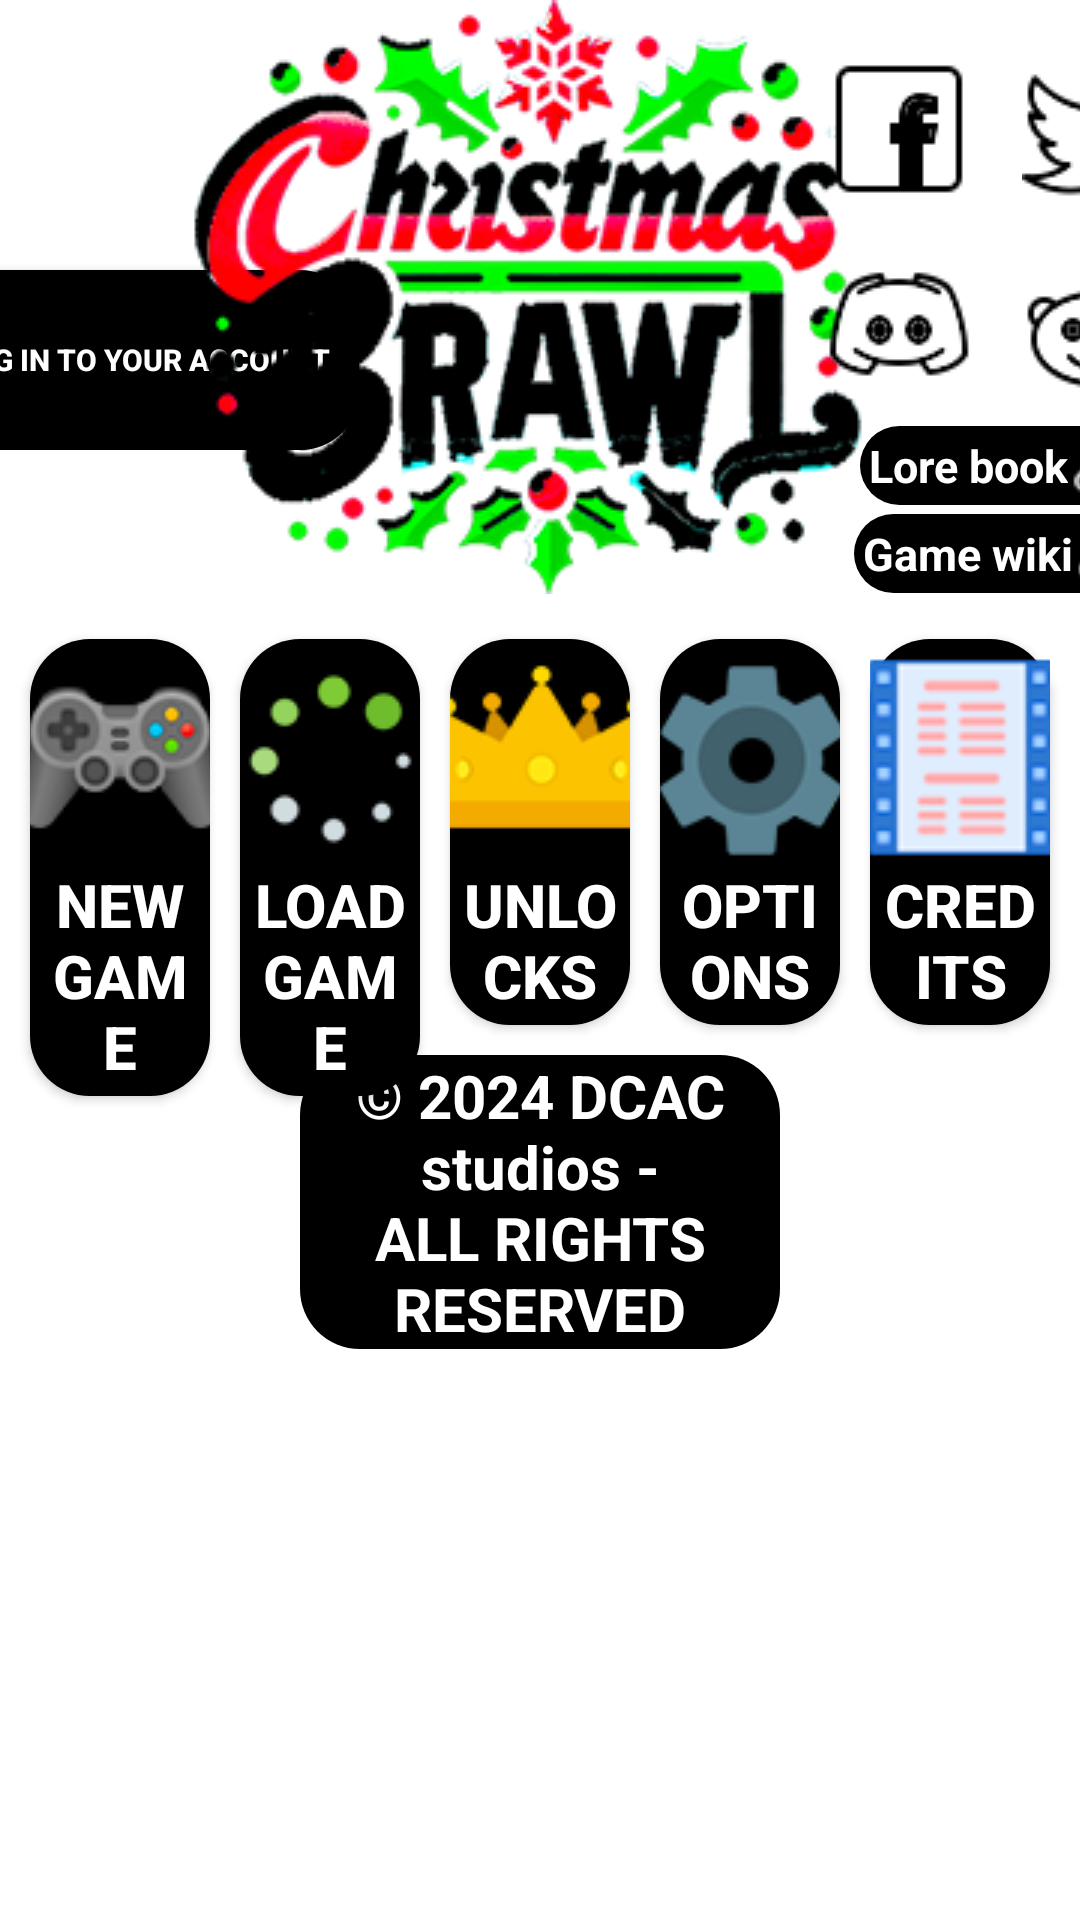

Android layout source for this screen:
<!-- AndroidManifest.xml: application theme AppTheme -->
<!-- res/layout/activity_menu.xml -->
<?xml version="1.0" encoding="utf-8"?>
<androidx.constraintlayout.widget.ConstraintLayout xmlns:android="http://schemas.android.com/apk/res/android"
    xmlns:app="http://schemas.android.com/apk/res-auto"
    android:layout_width="match_parent"
    android:layout_height="match_parent"
    android:background="@drawable/game_logo">

  <androidx.constraintlayout.widget.ConstraintLayout
      android:id="@+id/connect_button"
      android:layout_width="wrap_content"
      android:layout_height="wrap_content"
      app:layout_constraintStart_toStartOf="parent"
      app:layout_constraintTop_toTopOf="parent"
      app:layout_constraintEnd_toStartOf="@id/title_logo">

    <Button
        android:id="@+id/button_login"
        android:layout_width="wrap_content"
        android:layout_height="wrap_content"
        android:text="Log in to your account"
        android:drawableLeft="@drawable/account_icon_button"
        android:textSize="10sp"
        android:textColor="?attr/text_logo_color"
        android:background="@drawable/round_button"
        android:textStyle="bold"
        android:layout_marginTop="90dp"
        android:padding="10dp"
        app:layout_constraintStart_toStartOf="@id/connect_button"
        app:layout_constraintTop_toTopOf="@id/connect_button"
        app:layout_constraintEnd_toEndOf="@id/connect_button"
        app:layout_constraintBottom_toBottomOf="@id/connect_button"/>


  </androidx.constraintlayout.widget.ConstraintLayout>

  <ImageView
      android:id="@+id/title_logo"
      android:layout_width="wrap_content"
      android:layout_height="wrap_content"
      android:src="?attr/title_logo"
      app:layout_constraintTop_toTopOf="parent"
      app:layout_constraintStart_toStartOf="parent"
      app:layout_constraintEnd_toEndOf="parent" />

  <Button
      android:id="@+id/button_new_game"
      android:layout_width="0dp"
      android:layout_height="wrap_content"
      android:padding="3dp"
      android:layout_marginTop="15dp"
      android:layout_marginStart="10dp"
      android:drawableTop="@drawable/new_game_icon"
      android:text="NEW GAME"
      android:textStyle="bold"
      android:textSize="@dimen/size_text"
      android:textColor="?attr/text_logo_color"
      android:background="@drawable/round_button"
      app:layout_constraintStart_toStartOf="parent"
      app:layout_constraintTop_toBottomOf="@+id/title_logo"

      app:layout_constraintEnd_toStartOf="@id/button_load_game"
      app:layout_constraintHorizontal_chainStyle="spread_inside"/>

  <Button
      android:id="@+id/button_load_game"
      android:layout_width="0dp"
      android:padding="3dp"
      android:layout_marginTop="15dp"
      android:layout_marginStart="10dp"
      android:textSize="@dimen/size_text"
      android:layout_height="wrap_content"
      android:drawableTop="@drawable/load_game_icon"
      android:text="LOAD GAME"
      android:textStyle="bold"
      android:background="@drawable/round_button"
      android:textColor="?attr/text_logo_color"

      app:layout_constraintEnd_toStartOf="@id/button_unlock"
      app:layout_constraintTop_toBottomOf="@id/title_logo"
      app:layout_constraintStart_toEndOf="@id/button_new_game"/>

  <Button
      android:id="@+id/button_unlock"
      android:layout_width="0dp"
      android:padding="3dp"
      android:layout_marginTop="15dp"
      android:layout_marginStart="10dp"
      android:textSize="@dimen/size_text"
      android:layout_height="wrap_content"
      android:drawableTop="@drawable/unlocks_icon"
      android:text="UNLOCKS"
      android:textStyle="bold"
      android:background="@drawable/round_button"
      android:textColor="?attr/text_logo_color"

      app:layout_constraintEnd_toStartOf="@id/button_options"
      app:layout_constraintTop_toBottomOf="@id/title_logo"
      app:layout_constraintStart_toEndOf="@id/button_load_game" />

  <Button
      android:id="@+id/button_options"
      android:layout_width="0dp"
      android:layout_height="wrap_content"
      android:layout_marginTop="15dp"
      android:layout_marginStart="10dp"
      android:background="@drawable/round_button"
      android:drawableTop="@drawable/options_icon"
      android:padding="3dp"
      android:text="OPTIONS"
      android:textColor="?attr/text_logo_color"
      android:textSize="@dimen/size_text"
      android:textStyle="bold"

      app:layout_constraintEnd_toStartOf="@id/button_credits"
      app:layout_constraintStart_toEndOf="@id/button_unlock"
      app:layout_constraintTop_toBottomOf="@id/title_logo" />

  <Button
      android:id="@+id/button_credits"
      android:layout_width="0dp"
      android:padding="3dp"
      android:layout_marginTop="15dp"
      android:textSize="@dimen/size_text"
      android:layout_height="wrap_content"
      android:drawableTop="@drawable/credits_icon"
      android:text="CREDITS"
      android:textStyle="bold"
      android:layout_marginStart="10dp"
      android:layout_marginEnd="10dp"
      android:background="@drawable/round_button"
      android:textColor="?attr/text_logo_color"
      app:layout_constraintEnd_toEndOf="parent"
      app:layout_constraintTop_toBottomOf="@id/title_logo"
      app:layout_constraintStart_toEndOf="@+id/button_options"/>

  

  <TextView
      android:id="@+id/footer_text"
      android:layout_width="0dp"
      android:layout_height="wrap_content"
      android:text="© 2024 DCAC studios - ALL RIGHTS RESERVED"
      android:gravity="center"
      android:textStyle="bold"
      android:layout_marginTop="10dp"
      android:layout_marginStart="100dp"
      android:layout_marginEnd="100dp"
      android:textSize="@dimen/size_text"
      android:textColor="?attr/text_logo_color"
      android:background="@drawable/round_button"
      app:layout_constraintStart_toStartOf="parent"
      app:layout_constraintEnd_toEndOf="parent"
      app:layout_constraintTop_toBottomOf="@id/button_unlock"/>

  <androidx.constraintlayout.widget.ConstraintLayout
      android:id="@+id/social_media_buttons"
      android:layout_width="wrap_content"
      android:layout_height="wrap_content"
      android:padding="10dp"
      app:layout_constraintTop_toTopOf="parent"
      app:layout_constraintEnd_toEndOf="parent"
      app:layout_constraintStart_toEndOf="@id/title_logo">

    
    <ImageButton
        android:id="@+id/imageButton_facebook"
        android:layout_width="wrap_content"
        android:layout_height="wrap_content"
        android:padding="8dp"
        android:contentDescription="facebook"
        android:background="?android:selectableItemBackground"
        android:src="@drawable/facebook_logo"
        app:layout_constraintTop_toTopOf="@id/social_media_buttons"
        app:layout_constraintStart_toStartOf="@id/social_media_buttons"
        />

    <ImageButton
        android:id="@+id/imageButton_twitter"
        android:layout_width="wrap_content"
        android:layout_height="wrap_content"
        android:contentDescription="twitter"
        android:padding="8dp"
        android:background="?android:selectableItemBackground"
        android:src="@drawable/twitter_logo"
        app:layout_constraintTop_toTopOf="@id/social_media_buttons"
        app:layout_constraintStart_toEndOf="@id/imageButton_facebook"/>

    <ImageButton
        android:id="@+id/imageButton_discord"
        android:layout_width="wrap_content"
        android:layout_height="wrap_content"
        android:background="?android:selectableItemBackground"
        android:src="@drawable/discord_logo"
        android:padding="8dp"
        app:layout_constraintStart_toStartOf="@id/social_media_buttons"
        app:layout_constraintTop_toBottomOf="@id/imageButton_facebook"
        android:contentDescription="discord" />

    <ImageButton
        android:id="@+id/imageButton_reddit"
        android:layout_width="wrap_content"
        android:layout_height="wrap_content"
        android:padding="8dp"
        android:background="?android:selectableItemBackground"
        android:src="@drawable/reddit_logo"
        app:layout_constraintTop_toBottomOf="@id/imageButton_twitter"
        app:layout_constraintStart_toEndOf="@id/imageButton_discord"
        android:contentDescription="reddit"/>

    <TextView
        android:id="@+id/lore_book"
        android:layout_width="wrap_content"
        android:layout_height="wrap_content"
        android:text="Lore book"
        android:textStyle="bold"
        android:padding="3dp"
        android:background="@drawable/round_button"
        android:textSize="@dimen/size_text_small"
        android:textColor="?attr/text_logo_color"
        app:drawableRightCompat="@drawable/link_icon"
        app:layout_constraintTop_toBottomOf="@id/imageButton_discord"
        app:layout_constraintStart_toStartOf="@id/social_media_buttons"
        app:layout_constraintEnd_toEndOf="@id/social_media_buttons"/>

    <TextView
        android:id="@+id/game_wiki"
        android:layout_width="wrap_content"
        android:layout_height="wrap_content"
        android:text="Game wiki"
        android:textStyle="bold"
        android:layout_marginTop="3dp"
        android:padding="3dp"
        android:background="@drawable/round_button"
        android:textSize="@dimen/size_text_small"
        android:textColor="?attr/text_logo_color"
        app:drawableRightCompat="@drawable/link_icon"
        app:layout_constraintTop_toBottomOf="@id/lore_book"
        app:layout_constraintStart_toStartOf="@id/social_media_buttons"
        app:layout_constraintEnd_toEndOf="@id/social_media_buttons"/>

  </androidx.constraintlayout.widget.ConstraintLayout>

</androidx.constraintlayout.widget.ConstraintLayout>
<!-- resources referenced by this layout -->
<resources>
  <dimen name="size_text">20sp</dimen>
  <dimen name="size_text_small">15sp</dimen>
  <!-- drawable account_icon_button: png bitmap (drawable, 5282 bytes) -->
  <!-- drawable credits_icon: png bitmap (drawable, 7145 bytes) -->
  <!-- drawable discord_logo: png bitmap (drawable, 4394 bytes) -->
  <!-- drawable facebook_logo: png bitmap (drawable, 3409 bytes) -->
  <!-- drawable link_icon: png bitmap (drawable, 3766 bytes) -->
  <!-- drawable load_game_icon: png bitmap (drawable, 6572 bytes) -->
  <!-- drawable new_game_icon: png bitmap (drawable, 8301 bytes) -->
  <!-- drawable options_icon: png bitmap (drawable, 6964 bytes) -->
  <!-- drawable reddit_logo: png bitmap (drawable, 4640 bytes) -->
  <!-- drawable round_button (drawable) -->
  <?xml version="1.0" encoding="utf-8"?>
  <shape xmlns:android="http://schemas.android.com/apk/res/android">
      <solid android:color="?attr/background_logo_color" />
      <corners android:radius="20dp" />
  </shape>
  <!-- drawable twitter_logo: png bitmap (drawable, 4483 bytes) -->
  <!-- drawable unlocks_icon: png bitmap (drawable, 6048 bytes) -->
  <style name="AppTheme" parent="Theme.AppCompat.NoActionBar">
          <item name="android:colorBackground">@color/ic_background_color</item>
          <item name="application_logo">@drawable/dcac_logo</item>
          <item name="title_logo">@drawable/christmas_brawl_title</item>
          <item name="background_logo_color"> @color/black</item>
          <item name="text_logo_color"> @color/white</item>
      </style>
  <color name="ic_background_color">#FFFFFFFF</color>
  <!-- drawable dcac_logo: png bitmap (drawable, 305335 bytes) -->
  <!-- drawable christmas_brawl_title: png bitmap (drawable, 71875 bytes) -->
  <color name="black">#FF000000</color>
  <color name="white">#FFFFFFFF</color>
</resources>
